Run: headless pygame with SDL's dummy video driver; simulated clock (each Clock.tick advances the game by its frame time, no real sleeping); random seed 0; keys injected as events and as key.get_pressed() state; no mouse input.
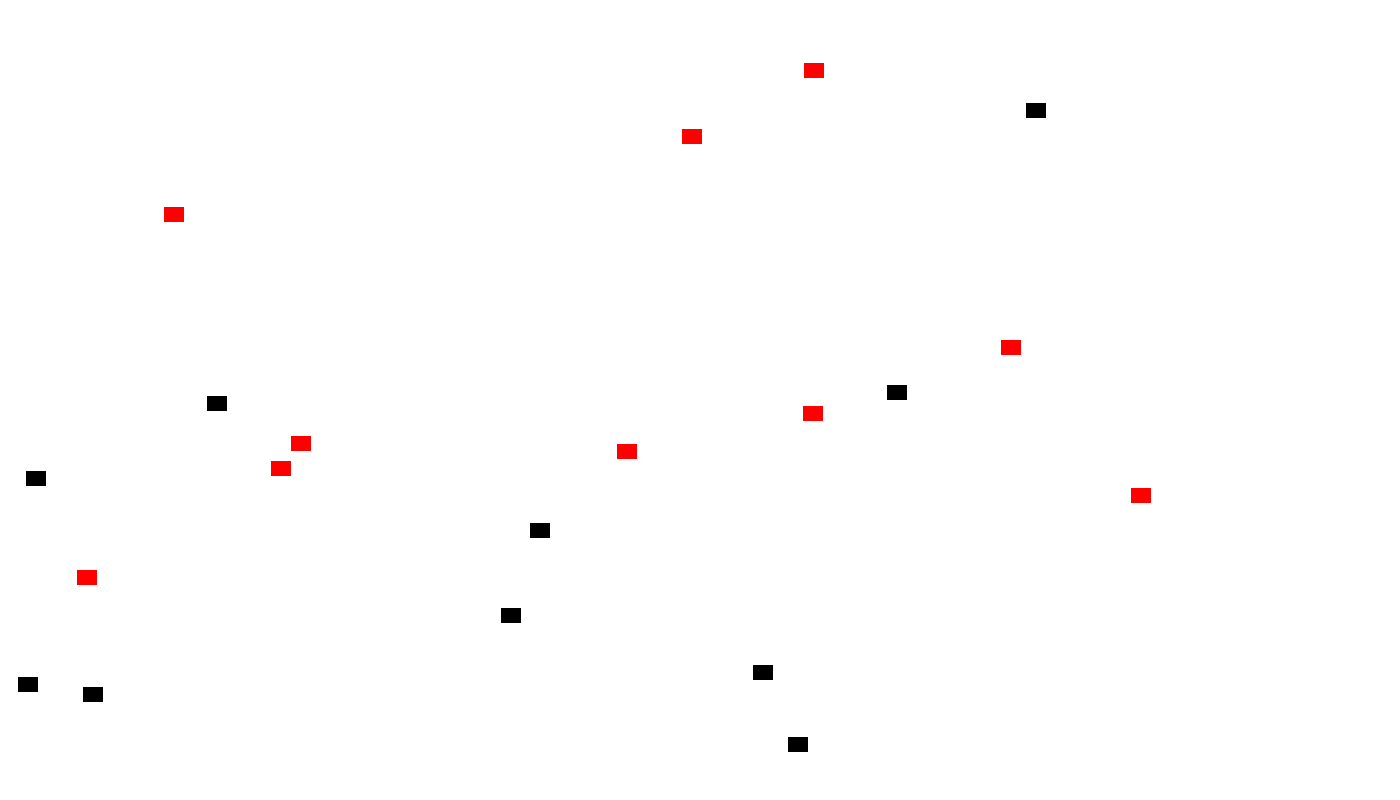
Frame 1 of 4 · flips 1–60 · no input
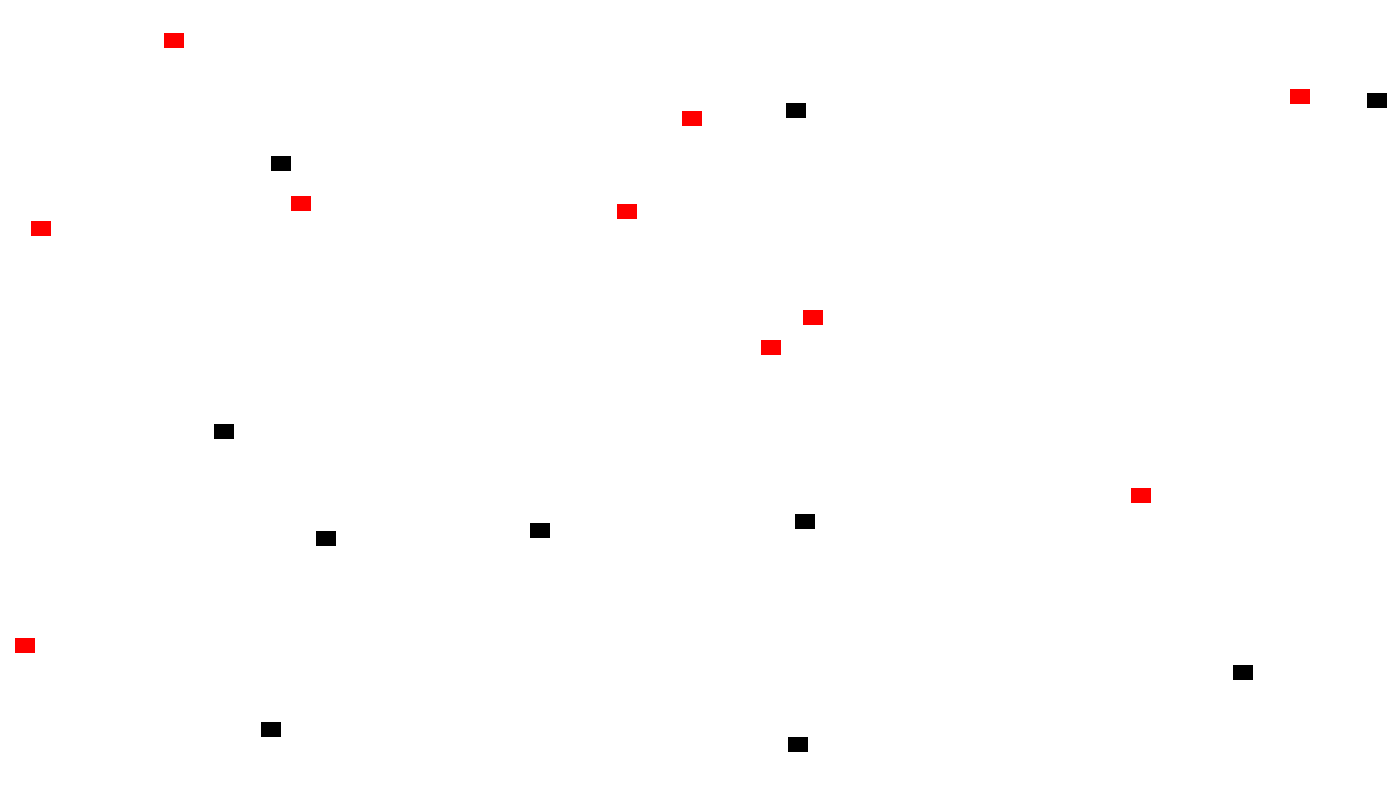
Frame 2 of 4 · flips 61–180 · tapped SPACE, RETURN · held RIGHT (→), D
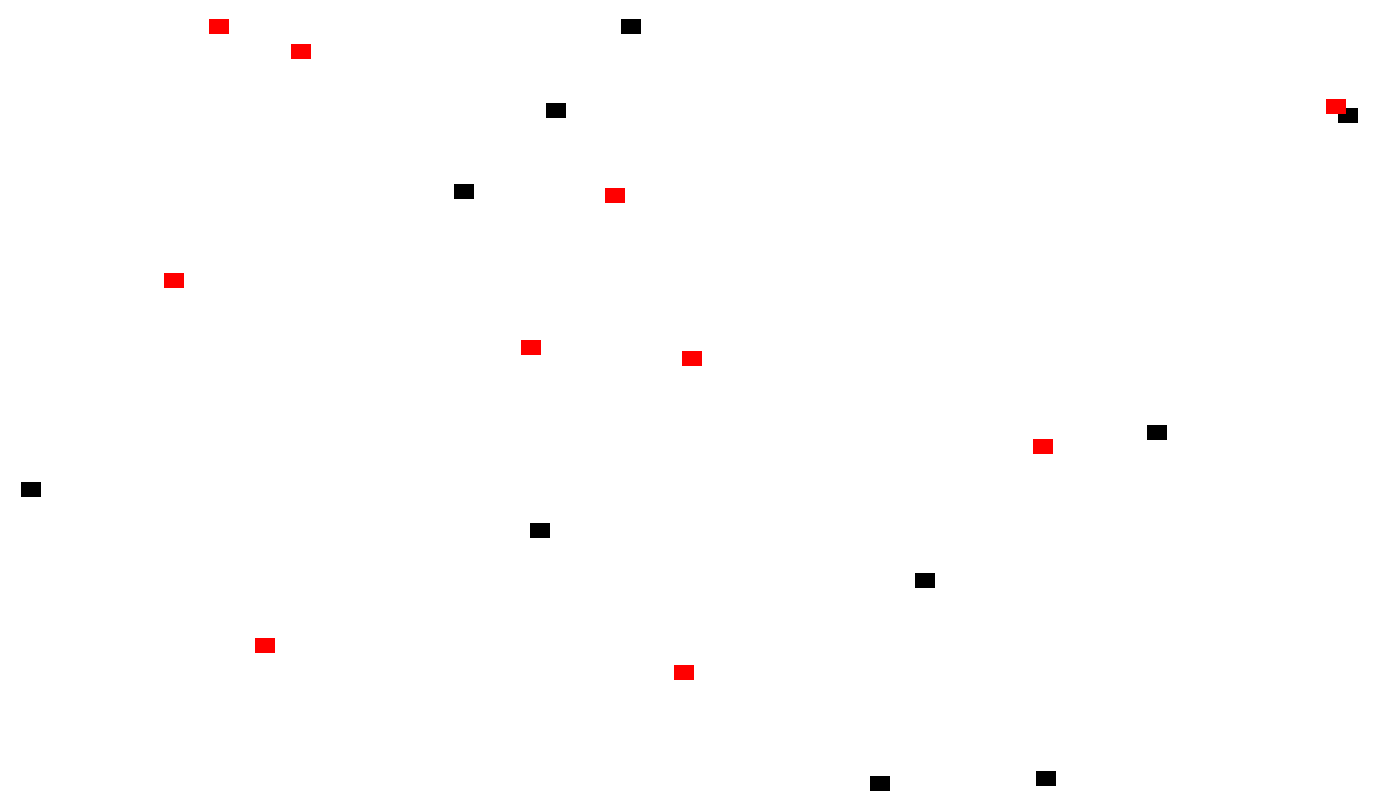
Frame 3 of 4 · flips 181–300 · held DOWN (↓), S
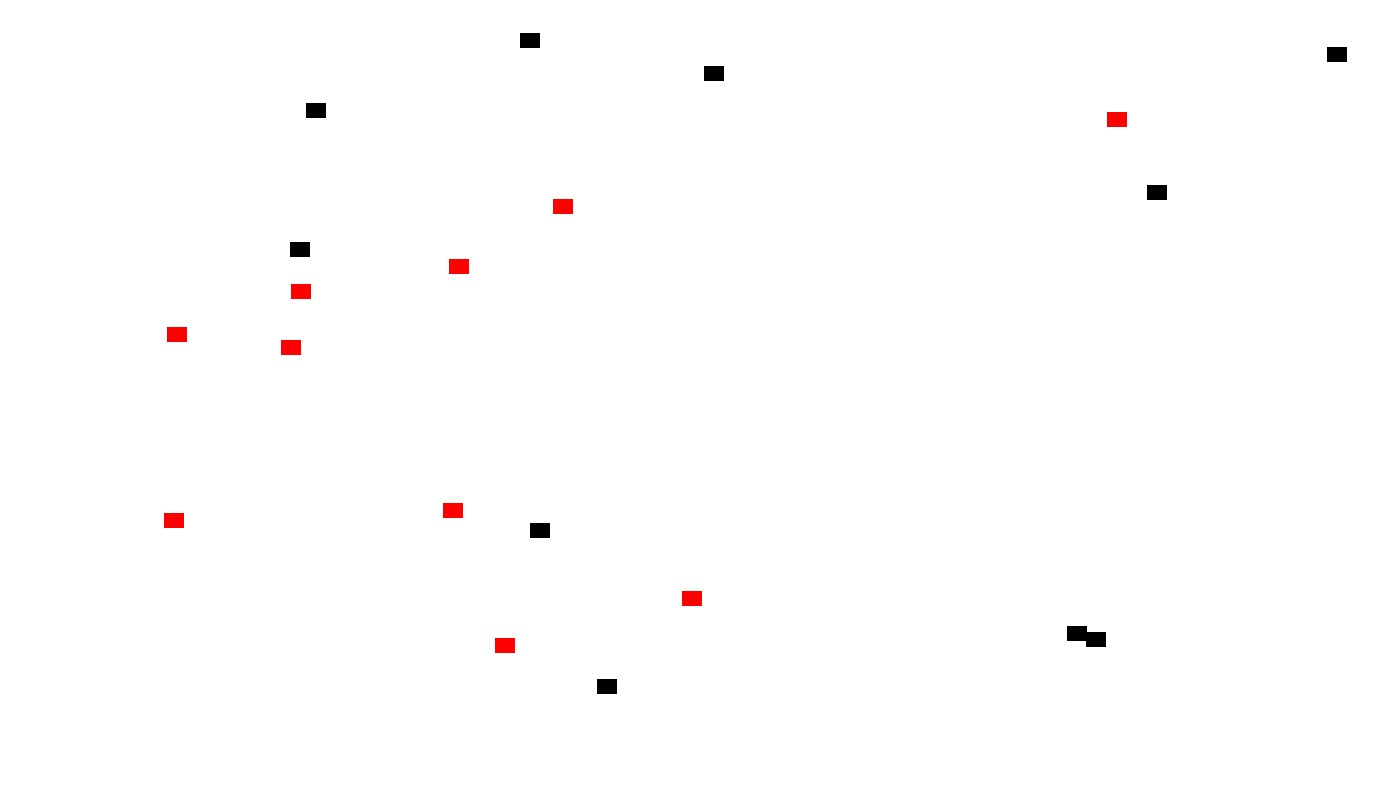
Frame 4 of 4 · flips 301–420 · held LEFT (←), A, UP (↑), W

The pygame program that drew these frames:

# -*- coding: utf-8 -*-

import pygame
import random
import math
 
BLACK    = (   0,   0,   0)
WHITE    = ( 255, 255, 255)
RED      = ( 255,   0,   0)

aVelocity = []
bVelocity = []

class Block(pygame.sprite.Sprite):
    def __init__(self, color, width, height):
        super().__init__() 
        self.image = pygame.Surface([width, height])
        self.image.fill(color)
        self.rect = self.image.get_rect()

        self.left_boundary = 0
        self.right_boundary = 0
        self.top_boundary = 0
        self.bottom_boundary = 0

        self.change_x = 0
        self.change_y = 0

    def update(self):
        self.rect.x += self.change_x
        self.rect.y += self.change_y
        
        if self.rect.right >= self.right_boundary or self.rect.left <= self.left_boundary:
            self.change_x *= -1
        if self.rect.bottom >= self.bottom_boundary or self.rect.top <= self.top_boundary:
            self.change_y *= -1


class ABlock(pygame.sprite.Sprite):
    def __init__(self, color, width, height):
        super().__init__()
        self.image = pygame.Surface([width, height])
        self.image.fill(color)
        self.rect = self.image.get_rect()

        self.left_boundary = 0
        self.right_boundary = 0
        self.top_boundary = 0
        self.bottom_boundary = 0

        self.change_x = 0
        self.change_y = 0

    def update(self):
        self.rect.x += self.change_x
        self.rect.y += self.change_y

        if self.rect.right >= self.right_boundary or self.rect.left <= self.left_boundary:
            self.change_x *= -1
        if self.rect.bottom >= self.bottom_boundary or self.rect.top <= self.top_boundary:
            self.change_y *= -1

pygame.init()
 
screen_width = 1400
screen_height = 800
screen = pygame.display.set_mode([screen_width, screen_height])

block_list = pygame.sprite.Group()
 
for i in range(10) :
    block = Block(BLACK, 20, 15)
    block.rect.x = random.randrange(screen_width)
    block.rect.y = random.randrange(screen_height)
    block.change_x = random.randrange(-3,3)
    block.change_y = random.randrange(-3,3)
    block.left_boundary = 0
    block.top_boundary = 0
    block.right_boundary = screen_width
    block.bottom_boundary = screen_height
    block_list.add(block)

for i in range(10) :
    ablock = ABlock(RED, 20, 15)
    ablock.rect.x = random.randrange(screen_width)
    ablock.rect.y = random.randrange(screen_height)
    ablock.change_x = random.randrange(-1,1)
    ablock.change_y = random.randrange(-1,1)
    ablock.left_boundary = 0
    ablock.top_boundary = 0
    ablock.right_boundary = screen_width
    ablock.bottom_boundary = screen_height
    block_list.add(ablock)

done = False
clock = pygame.time.Clock()
score = 0
 
while not done:
    for event in pygame.event.get(): 
        if event.type == pygame.QUIT:
            done = True 
 
    screen.fill(WHITE)
    
    block_list.update()

    for block in block_list:
        block_list.remove(block)
        if pygame.sprite.spritecollide(block, block_list, False):
            av = math.sqrt(math.pow(block.change_x,2)+ math.pow(block.change_y,2))
            bv = math.sqrt(math.pow(ablock.change_x,2)+ math.pow(ablock.change_y,2))
            aVelocity.append(av)
            bVelocity.append(bv)
            
            temp_x = ablock.change_x
            ablock.change_x = block.change_x
            block.change_x = temp_x
            temp_y = ablock.change_y
            ablock.change_y = block.change_y
            block.change_y = temp_y

        block_list.add(ablock)
        block_list.add(block)
        
            
    block_list.update()
    block_list.draw(screen)
    clock.tick(60)
    pygame.display.flip()
 
pygame.quit()
